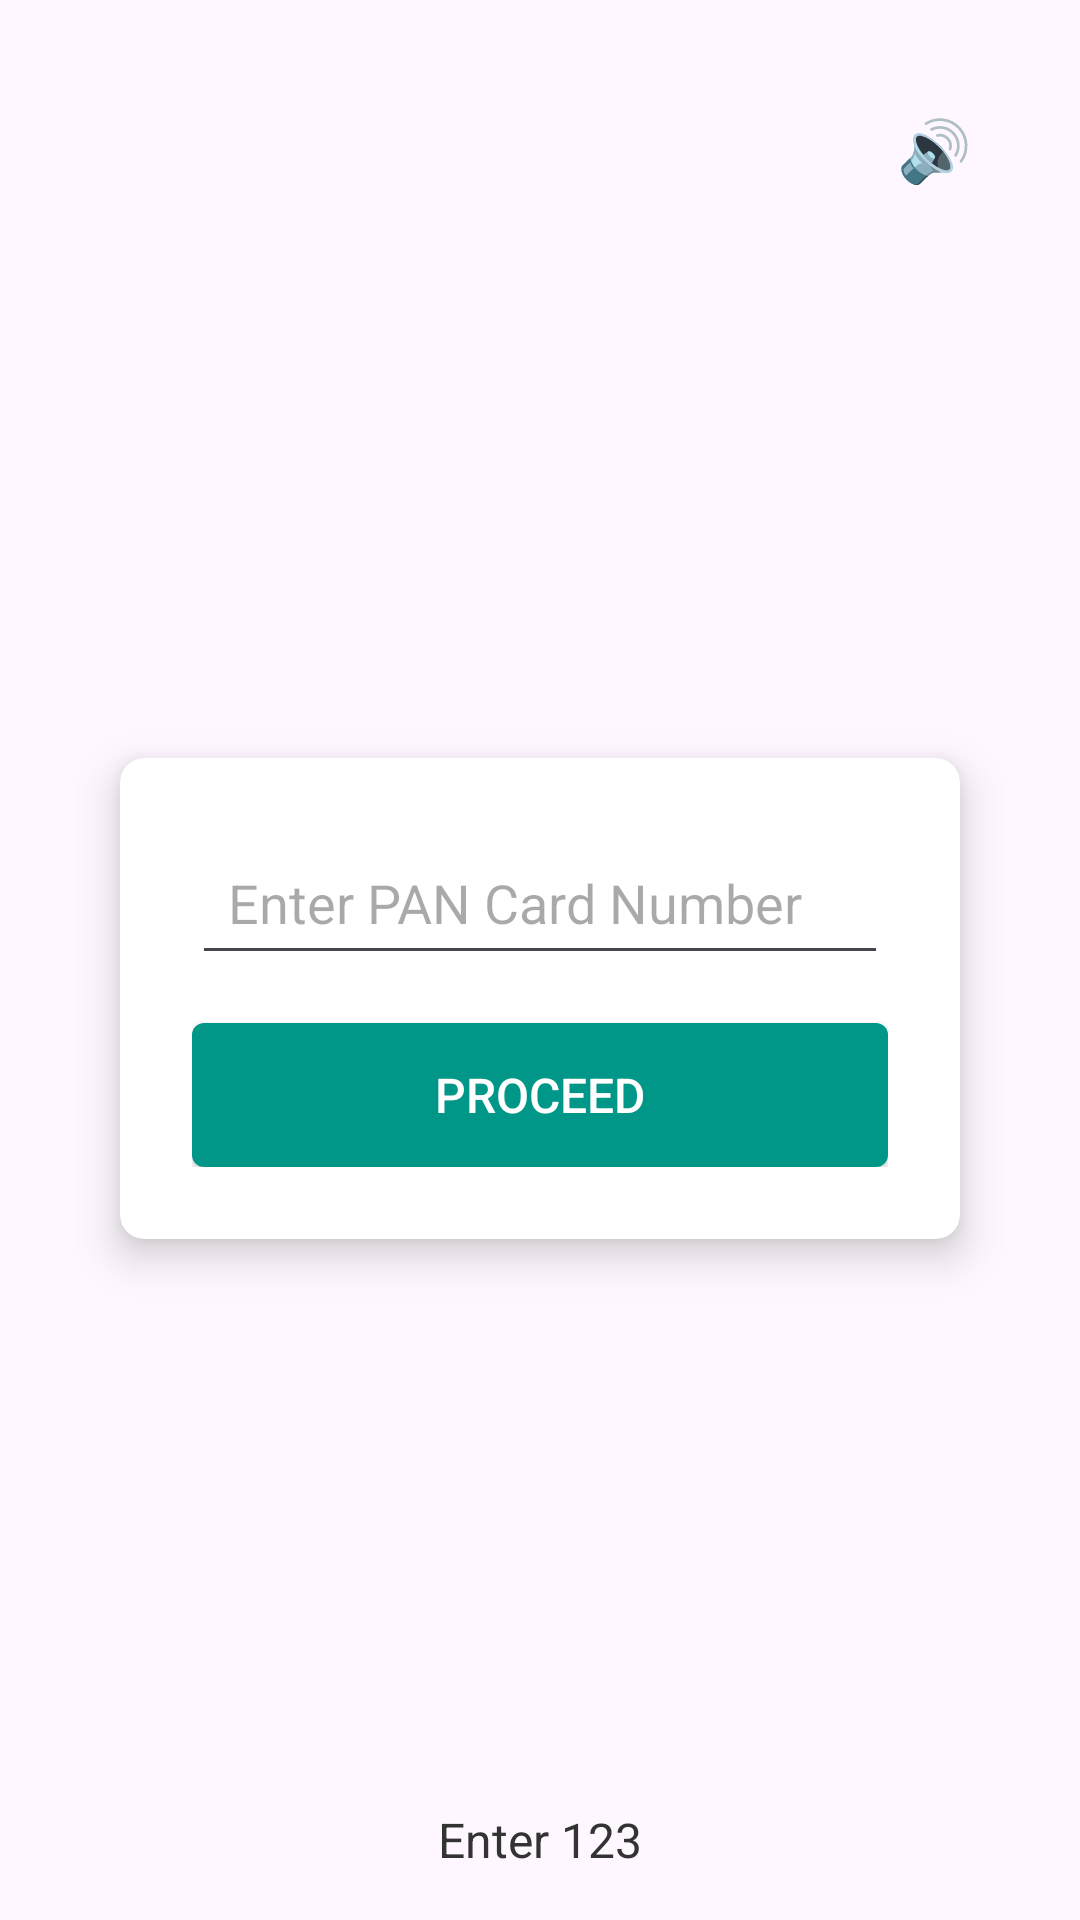

Layout XML and referenced resources for this Android screen:
<!-- AndroidManifest.xml: application theme Theme.RevenueManagement -->
<!-- res/layout/activity_main2.xml -->
<?xml version="1.0" encoding="utf-8"?>
<androidx.constraintlayout.widget.ConstraintLayout xmlns:android="http://schemas.android.com/apk/res/android"
    xmlns:app="http://schemas.android.com/apk/res-auto"
    android:layout_width="match_parent"
    android:layout_height="match_parent"
    android:padding="16dp">

    
    <TextView
        android:id="@+id/click1"
        android:layout_width="wrap_content"
        android:layout_height="wrap_content"
        android:text="🔊"
        android:textSize="20dp"
        android:clickable="true"
        android:layout_marginTop="20dp"
        android:layout_marginEnd="20dp"
        app:layout_constraintTop_toTopOf="parent"
        app:layout_constraintEnd_toEndOf="parent" />

    
    <androidx.cardview.widget.CardView
        android:layout_width="match_parent"
        android:layout_height="wrap_content"
        android:layout_marginHorizontal="24dp"
        android:layout_marginVertical="32dp"
        android:backgroundTint="@color/white"
        app:cardElevation="8dp"
        app:cardCornerRadius="8dp"
        app:layout_constraintBottom_toTopOf="@id/footerText"
        app:layout_constraintEnd_toEndOf="parent"
        app:layout_constraintStart_toStartOf="parent"
        app:layout_constraintTop_toBottomOf="@id/click1">

        <LinearLayout
            android:layout_width="match_parent"
            android:layout_height="wrap_content"
            android:orientation="vertical"
            android:padding="24dp">

            
            <EditText
                android:id="@+id/editTextPAN"
                android:layout_width="match_parent"
                android:layout_height="wrap_content"
                android:hint="Enter PAN Card Number"
                android:inputType="text"
                android:padding="12dp"/>

            
            <Button
                android:id="@+id/proceed"
                android:layout_width="match_parent"
                android:layout_height="wrap_content"
                android:background="@drawable/button_background"
                android:text="PROCEED"
                android:textColor="@color/white"
                android:textSize="16sp"
                android:layout_marginTop="16dp" />
        </LinearLayout>
    </androidx.cardview.widget.CardView>

    
    <TextView
        android:id="@+id/footerText"
        android:layout_width="wrap_content"
        android:layout_height="wrap_content"
        android:text="Enter 123"
        android:textSize="16sp"
        android:textColor="#333333"
        android:layout_marginTop="16dp"
        app:layout_constraintBottom_toBottomOf="parent"
        app:layout_constraintStart_toStartOf="parent"
        app:layout_constraintEnd_toEndOf="parent"
        app:layout_constraintHorizontal_bias="0.5"
        app:layout_constraintVertical_bias="0.98"/>
</androidx.constraintlayout.widget.ConstraintLayout>
<!-- resources referenced by this layout -->
<resources>
  <color name="white">#FFFFFFFF</color>
  <!-- drawable button_background (drawable) -->
  <?xml version="1.0" encoding="utf-8"?>
  
  <selector xmlns:android="http://schemas.android.com/apk/res/android">
      <item android:state_pressed="true">
          <shape>
              <solid android:color="#00796B"/> 
              <corners android:radius="4dp"/>
          </shape>
      </item>
      <item>
          <shape>
              <solid android:color="#009688"/> 
              <corners android:radius="4dp"/>
          </shape>
      </item>
  </selector>
  <style name="Theme.RevenueManagement" parent="Base.Theme.RevenueManagement" />
  <style name="Base.Theme.RevenueManagement" parent="Theme.Material3.DayNight.NoActionBar">
          
          
      </style>
</resources>
